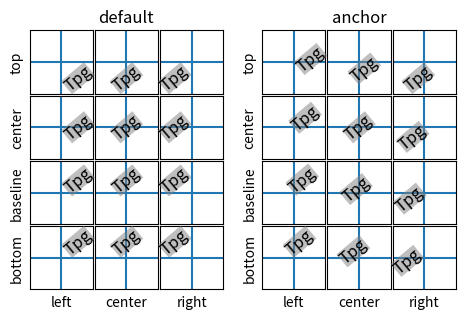

The matplotlib source for this figure:
%matplotlib inline

from mpl_toolkits.axes_grid1.axes_grid import ImageGrid


def test_rotation_mode(fig, mode, subplot_location):
    ha_list = "left center right".split()
    va_list = "top center baseline bottom".split()
    grid = ImageGrid(fig, subplot_location,
                     nrows_ncols=(len(va_list), len(ha_list)),
                     share_all=True, aspect=True,
                     # label_mode='1',
                     cbar_mode=None)

    for ha, ax in zip(ha_list, grid.axes_row[-1]):
        ax.axis["bottom"].label.set_text(ha)

    grid.axes_row[0][1].set_title(mode, size="large")

    for va, ax in zip(va_list, grid.axes_column[0]):
        ax.axis["left"].label.set_text(va)

    i = 0
    for va in va_list:
        for ha in ha_list:
            ax = grid[i]
            for axis in ax.axis.values():
                axis.toggle(ticks=False, ticklabels=False)

            ax.text(0.5, 0.5, "Tpg",
                    size="large", rotation=40,
                    bbox=dict(boxstyle="square,pad=0.",
                              ec="none", fc="0.5", alpha=0.5),
                    ha=ha, va=va,
                    rotation_mode=mode)
            ax.axvline(0.5)
            ax.axhline(0.5)
            i += 1


if 1:
    import matplotlib.pyplot as plt
    fig = plt.figure(1, figsize=(5.5, 4))
    fig.clf()

    test_rotation_mode(fig, "default", 121)
    test_rotation_mode(fig, "anchor", 122)
    plt.show()